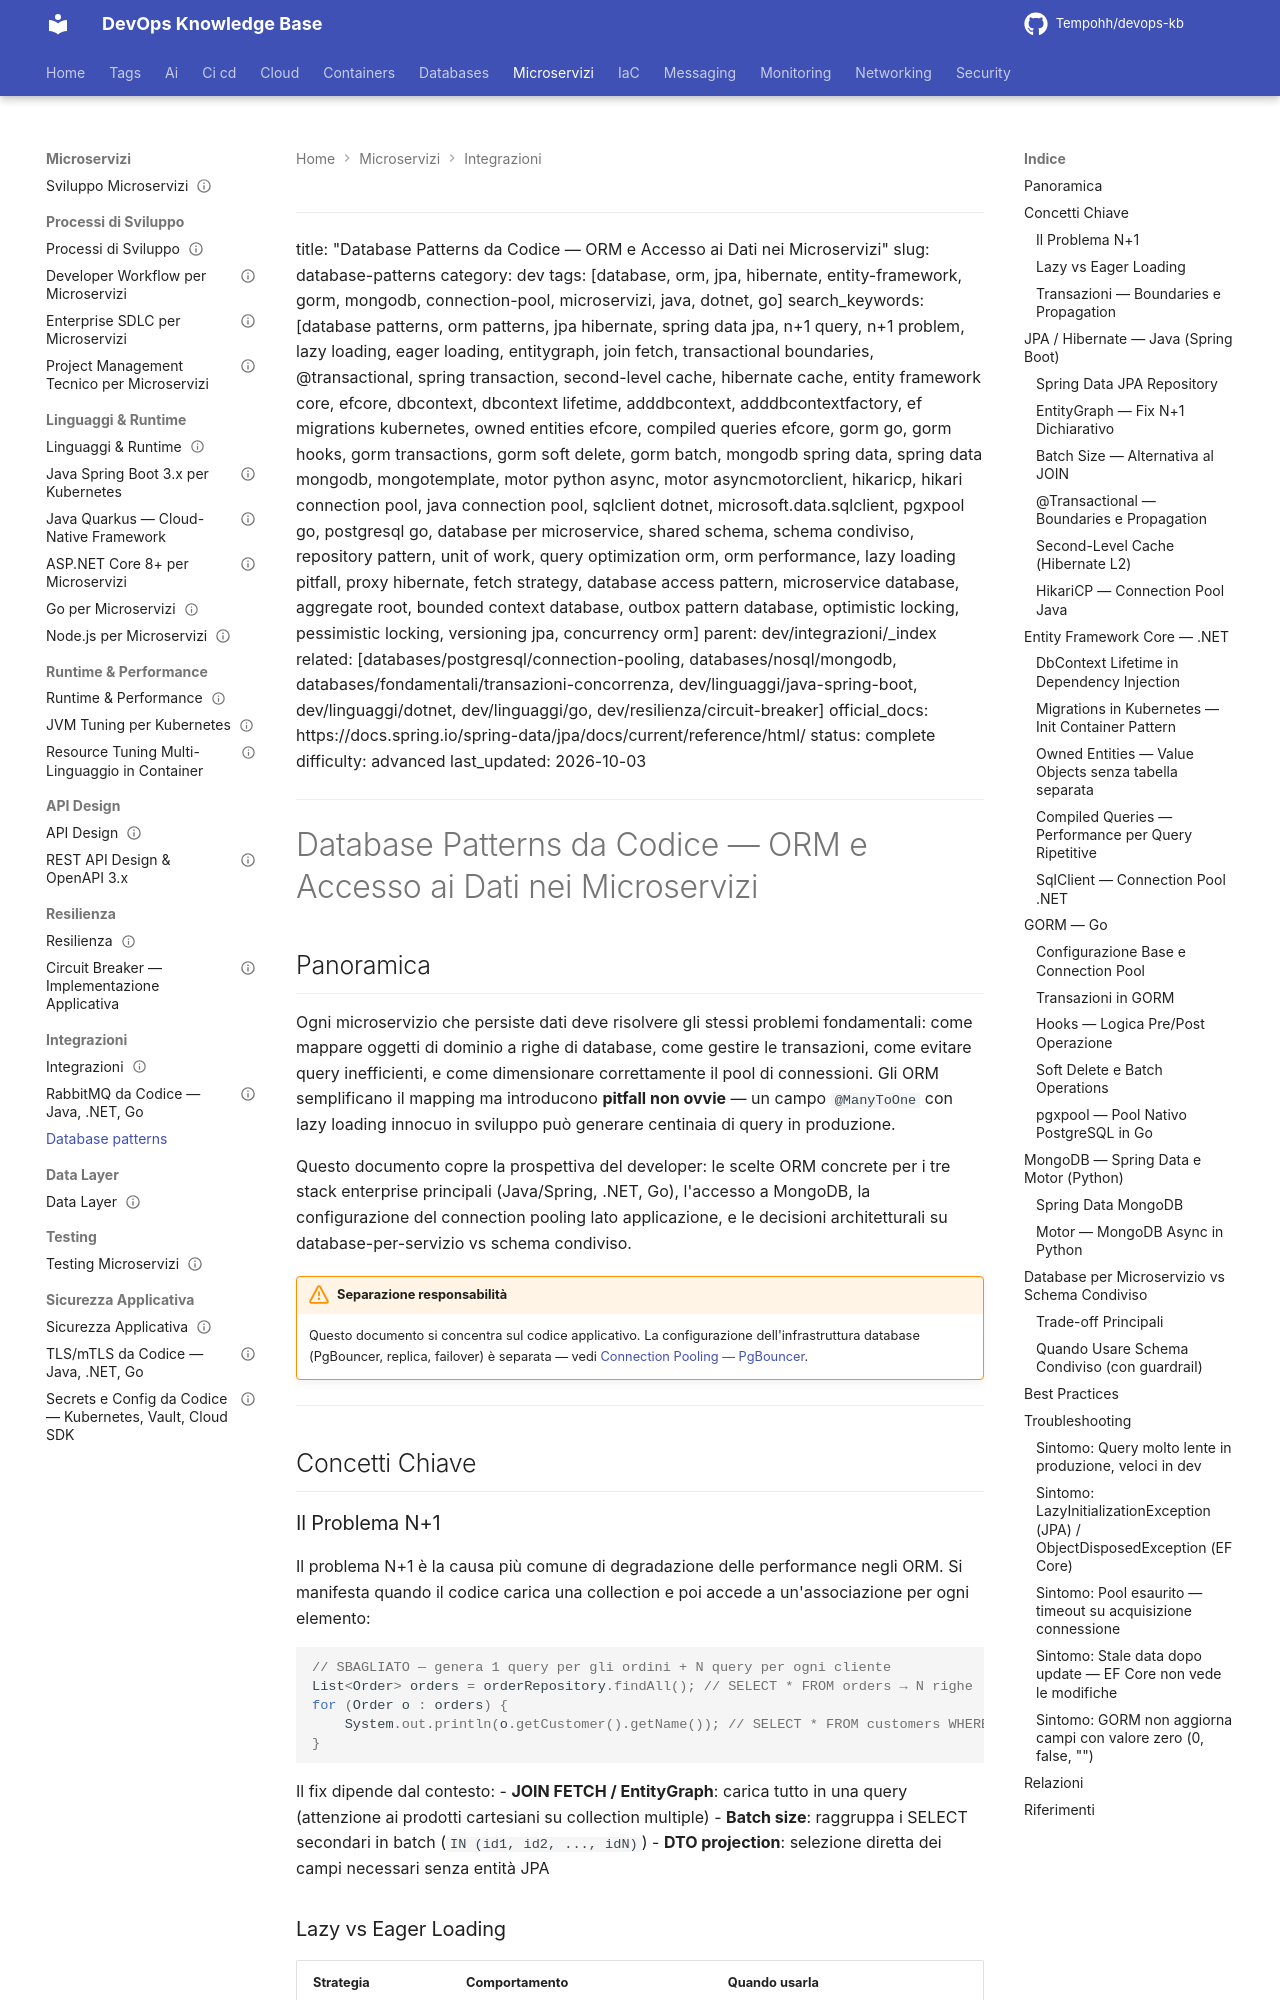

repository: Tempohh/devops-kb · page: dev/integrazioni/database-patterns/index.html · generator: mkdocs

---
title: "Database Patterns da Codice — ORM e Accesso ai Dati nei Microservizi"
slug: database-patterns
category: dev
tags: [database, orm, jpa, hibernate, entity-framework, gorm, mongodb, connection-pool, microservizi, java, dotnet, go]
search_keywords: [database patterns, orm patterns, jpa hibernate, spring data jpa, n+1 query, n+1 problem, lazy loading, eager loading, entitygraph, join fetch, transactional boundaries, @transactional, spring transaction, second-level cache, hibernate cache, entity framework core, efcore, dbcontext, dbcontext lifetime, adddbcontext, adddbcontextfactory, ef migrations kubernetes, owned entities efcore, compiled queries efcore, gorm go, gorm hooks, gorm transactions, gorm soft delete, gorm batch, mongodb spring data, spring data mongodb, mongotemplate, motor python async, motor asyncmotorclient, hikaricp, hikari connection pool, java connection pool, sqlclient dotnet, microsoft.data.sqlclient, pgxpool go, postgresql go, database per microservice, shared schema, schema condiviso, repository pattern, unit of work, query optimization orm, orm performance, lazy loading pitfall, proxy hibernate, fetch strategy, database access pattern, microservice database, aggregate root, bounded context database, outbox pattern database, optimistic locking, pessimistic locking, versioning jpa, concurrency orm]
parent: dev/integrazioni/_index
related: [databases/postgresql/connection-pooling, databases/nosql/mongodb, databases/fondamentali/transazioni-concorrenza, dev/linguaggi/java-spring-boot, dev/linguaggi/dotnet, dev/linguaggi/go, dev/resilienza/circuit-breaker]
official_docs: https://docs.spring.io/spring-data/jpa/docs/current/reference/html/
status: complete
difficulty: advanced
last_updated: 2026-10-03
---

# Database Patterns da Codice — ORM e Accesso ai Dati nei Microservizi

## Panoramica

Ogni microservizio che persiste dati deve risolvere gli stessi problemi fondamentali: come mappare oggetti di dominio a righe di database, come gestire le transazioni, come evitare query inefficienti, e come dimensionare correttamente il pool di connessioni. Gli ORM semplificano il mapping ma introducono **pitfall non ovvie** — un campo `@ManyToOne` con lazy loading innocuo in sviluppo può generare centinaia di query in produzione.

Questo documento copre la prospettiva del developer: le scelte ORM concrete per i tre stack enterprise principali (Java/Spring, .NET, Go), l'accesso a MongoDB, la configurazione del connection pooling lato applicazione, e le decisioni architetturali su database-per-servizio vs schema condiviso.

!!! warning "Separazione responsabilità"
    Questo documento si concentra sul codice applicativo. La configurazione dell'infrastruttura database (PgBouncer, replica, failover) è separata — vedi [Connection Pooling — PgBouncer](../../databases/postgresql/connection-pooling.md).

---

## Concetti Chiave
